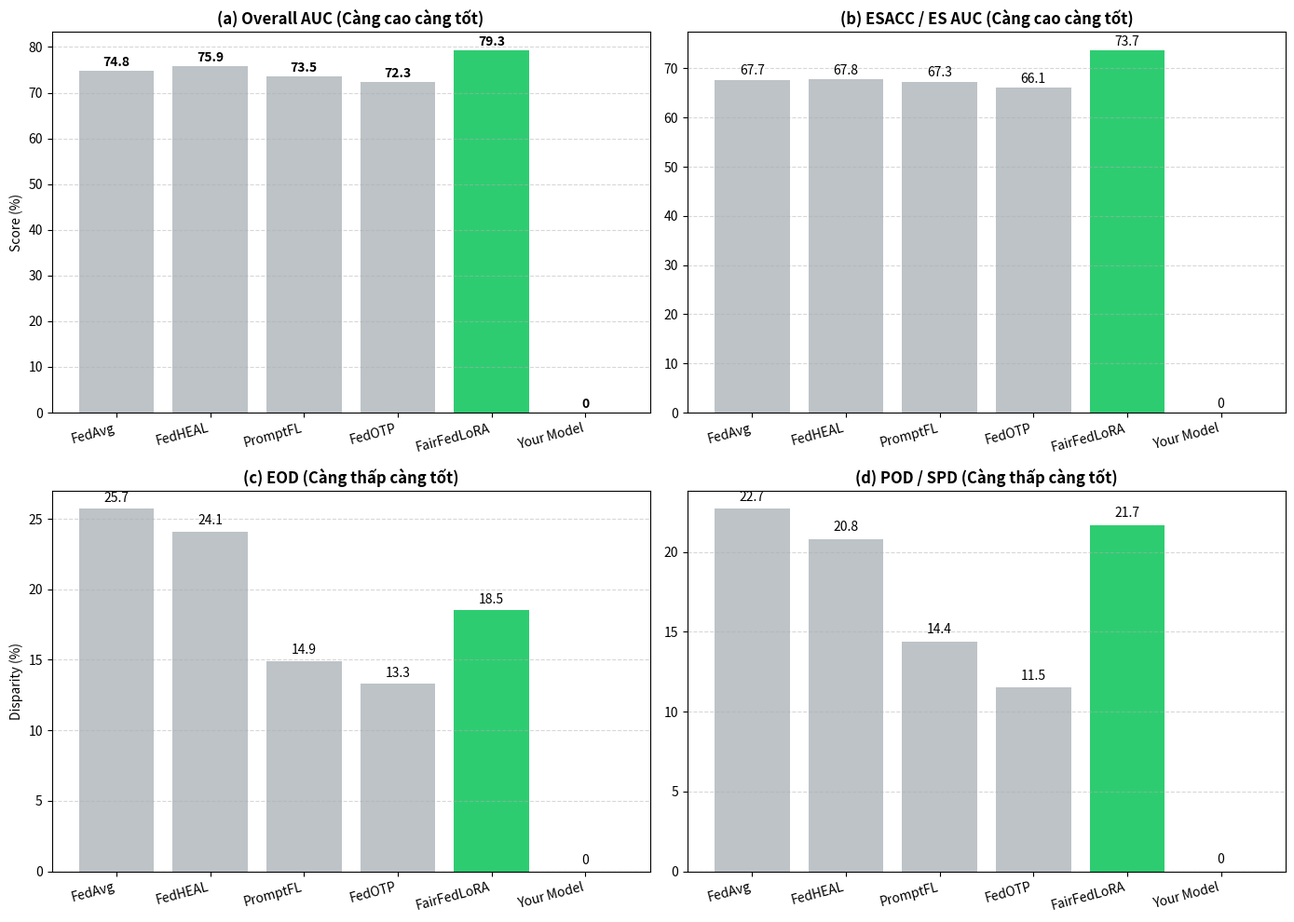

The matplotlib source for this figure:
import matplotlib.pyplot as plt
import numpy as np
import re
import os

# --- 1. DỮ LIỆU CỦA BẠN (Đọc từ Log) ---
LOG_PATH = r"C:\Thực nghiệm cshttt\FairFedMed-main\output\test_nhanh\log.txt"

def get_user_stats(filepath):
    # Mặc định nếu không tìm thấy file
    # Stats: [AUC, ESACC, EOD, SPD]
    # Lưu ý: Log của bạn đang chạy test nhanh nên chỉ số thấp
    user_stats = [0, 0, 0, 0] 
    
    if os.path.exists(filepath):
        with open(filepath, 'r', encoding='utf-8') as f:
            content = f.read()
            # Regex lấy AUC
            auc = re.search(r'\* overall_auc: ([\d.]+)%', content)
            if auc: user_stats[0] = float(auc.group(1))
            
            # Regex lấy ESACC (Trong log bạn là esauc_race hoặc esauc_gender, lấy race đại diện)
            esacc = re.search(r'\* esauc_race: ([\d.]+)%', content)
            if esacc: user_stats[1] = float(esacc.group(1))
            
            # Regex lấy EOD
            eod = re.search(r'\* eod_race: ([\d.]+)', content)
            if eod: user_stats[2] = float(eod.group(1)) * 100 # Chuyển 0.xx thành %
            
            # Regex lấy SPD (Trong log FairFedMed thường là dpd_race - Demographic Parity Difference ~ SPD)
            spd = re.search(r'\* dpd_race: ([\d.]+)', content)
            if spd: user_stats[3] = float(spd.group(1)) * 100
            
    return user_stats

# --- 2. DỮ LIỆU 5 MODELS TỪ TABLE I (PAPER) ---
# Format: 'Model': [Overall AUC, ES AUC, Race EOD, Race SPD]
# Số liệu lấy chính xác từ Table I (Dòng Avg của từng model)
data_models = {
    'FedAvg':       [74.8, 67.7, 25.7, 22.7],
    'FedHEAL':      [75.9, 67.8, 24.1, 20.8],
    'PromptFL':     [73.5, 67.3, 14.9, 14.4],
    'FedOTP':       [72.3, 66.1, 13.3, 11.5],
    'FairFedLoRA':  [79.3, 73.7, 18.5, 21.7]
}

# --- 3. VẼ BIỂU ĐỒ THEO CẶP ---
def plot_paired_charts(user_vals):
    # Thêm model của bạn vào dữ liệu so sánh
    all_data = data_models.copy()
    all_data['Your Model'] = user_vals
    
    models = list(all_data.keys())
    
    # Tách dữ liệu thành các mảng riêng lẻ
    auc_vals = [all_data[m][0] for m in models]
    esacc_vals = [all_data[m][1] for m in models]
    eod_vals = [all_data[m][2] for m in models]
    spd_vals = [all_data[m][3] for m in models] # Tương đương POD

    # Cấu hình màu sắc
    colors = ['#bdc3c7', '#bdc3c7', '#bdc3c7', '#bdc3c7', '#2ecc71', '#e74c3c'] 
    # 4 model đầu màu xám, FairFedLoRA màu xanh lá, Your Model màu đỏ

    # Tạo khung hình 2x2 (2 dòng, 2 cột) giống ảnh mẫu
    fig, axs = plt.subplots(2, 2, figsize=(14, 10))
    
    # --- CẶP 1: HIỆU SUẤT (Performance) ---
    
    # Biểu đồ 1: Overall AUC
    axs[0, 0].bar(models, auc_vals, color=colors)
    axs[0, 0].set_title('(a) Overall AUC (Càng cao càng tốt)', fontweight='bold', fontsize=12)
    axs[0, 0].set_ylabel('Score (%)')
    axs[0, 0].grid(axis='y', linestyle='--', alpha=0.5)
    # Thêm số liệu
    for i, v in enumerate(auc_vals):
        axs[0, 0].text(i, v + 1, str(round(v,1)), ha='center', fontweight='bold')

    # Biểu đồ 2: ESACC (ES AUC)
    axs[0, 1].bar(models, esacc_vals, color=colors)
    axs[0, 1].set_title('(b) ESACC / ES AUC (Càng cao càng tốt)', fontweight='bold', fontsize=12)
    axs[0, 1].grid(axis='y', linestyle='--', alpha=0.5)
    for i, v in enumerate(esacc_vals):
        axs[0, 1].text(i, v + 1, str(round(v,1)), ha='center')

    # --- CẶP 2: CÔNG BẰNG (Fairness) ---

    # Biểu đồ 3: EOD
    axs[1, 0].bar(models, eod_vals, color=colors)
    axs[1, 0].set_title('(c) EOD (Càng thấp càng tốt)', fontweight='bold', fontsize=12)
    axs[1, 0].set_ylabel('Disparity (%)')
    axs[1, 0].grid(axis='y', linestyle='--', alpha=0.5)
    for i, v in enumerate(eod_vals):
        axs[1, 0].text(i, v + 0.5, str(round(v,1)), ha='center')

    # Biểu đồ 4: POD (SPD)
    axs[1, 1].bar(models, spd_vals, color=colors)
    axs[1, 1].set_title('(d) POD / SPD (Càng thấp càng tốt)', fontweight='bold', fontsize=12)
    axs[1, 1].grid(axis='y', linestyle='--', alpha=0.5)
    for i, v in enumerate(spd_vals):
        axs[1, 1].text(i, v + 0.5, str(round(v,1)), ha='center')

    # Xoay tên model ở trục X cho dễ đọc
    for ax in axs.flat:
        ax.set_xticklabels(models, rotation=15, ha='right')

    plt.tight_layout()
    plt.savefig('comparison_paired_layout.png')
    print("✅ Đã lưu ảnh: comparison_paired_layout.png")
    plt.show()

if __name__ == "__main__":
    print(f"Đang đọc log của bạn...")
    my_stats = get_user_stats(LOG_PATH)
    print(f"Chỉ số của bạn: AUC={my_stats[0]}, ESACC={my_stats[1]}, EOD={my_stats[2]}, SPD={my_stats[3]}")
    
    plot_paired_charts(my_stats)
